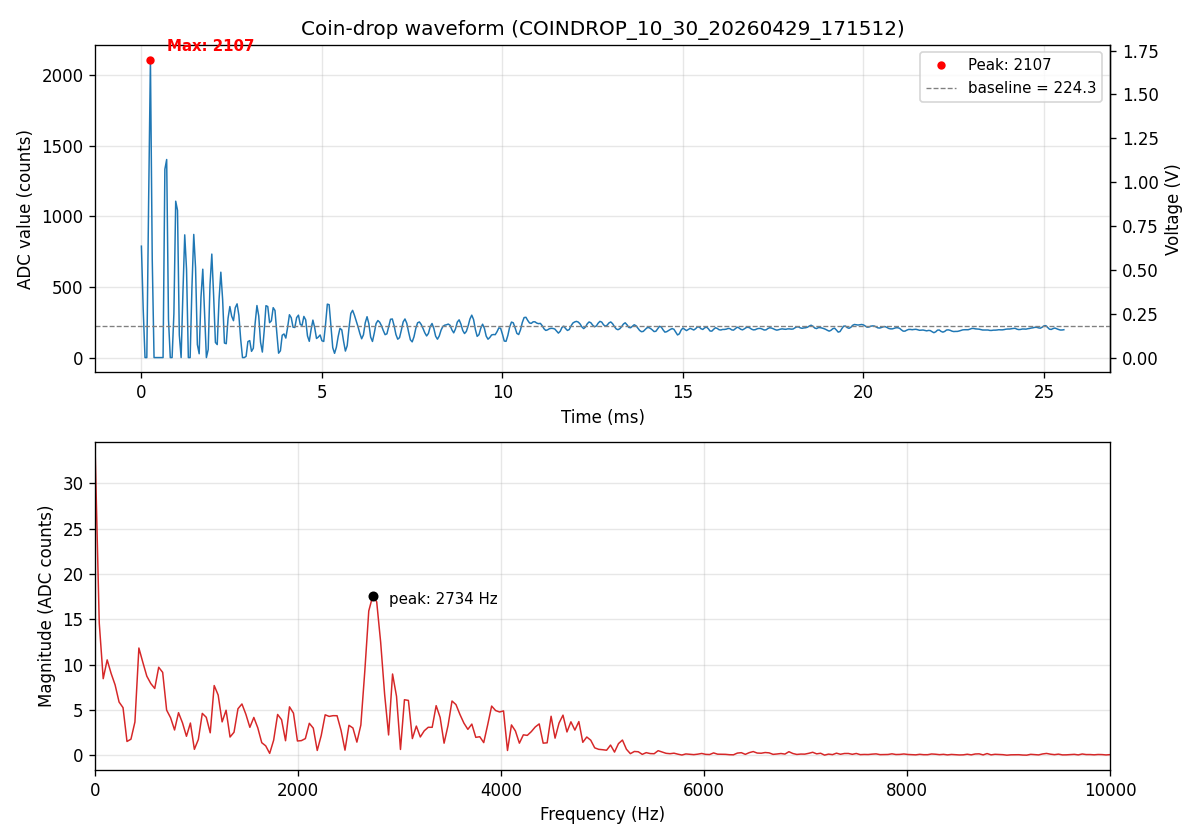

The data file committed next to this chart (first rows):
sample_index, adc_value
0, 788
1, 341
2, 0
3, 0
4, 1104
5, 2107
6, 697
7, 0
8, 0
9, 0
10, 0
11, 0
12, 0
13, 1332
14, 1401
15, 269
16, 0
17, 0
18, 311
19, 1106
20, 1042
21, 160
22, 0
23, 459
24, 868
25, 624
26, 0
27, 0
28, 499
29, 871
30, 635
31, 92
32, 27
33, 426
34, 625
35, 319
36, 0
37, 57
38, 514
39, 732
40, 441
41, 107
42, 92
43, 408
44, 604
45, 410
46, 103
47, 98
48, 278
49, 361
50, 293
51, 261
52, 353
53, 380
54, 299
55, 129
56, 0
57, 0
58, 9
59, 113
... 452 more rows
